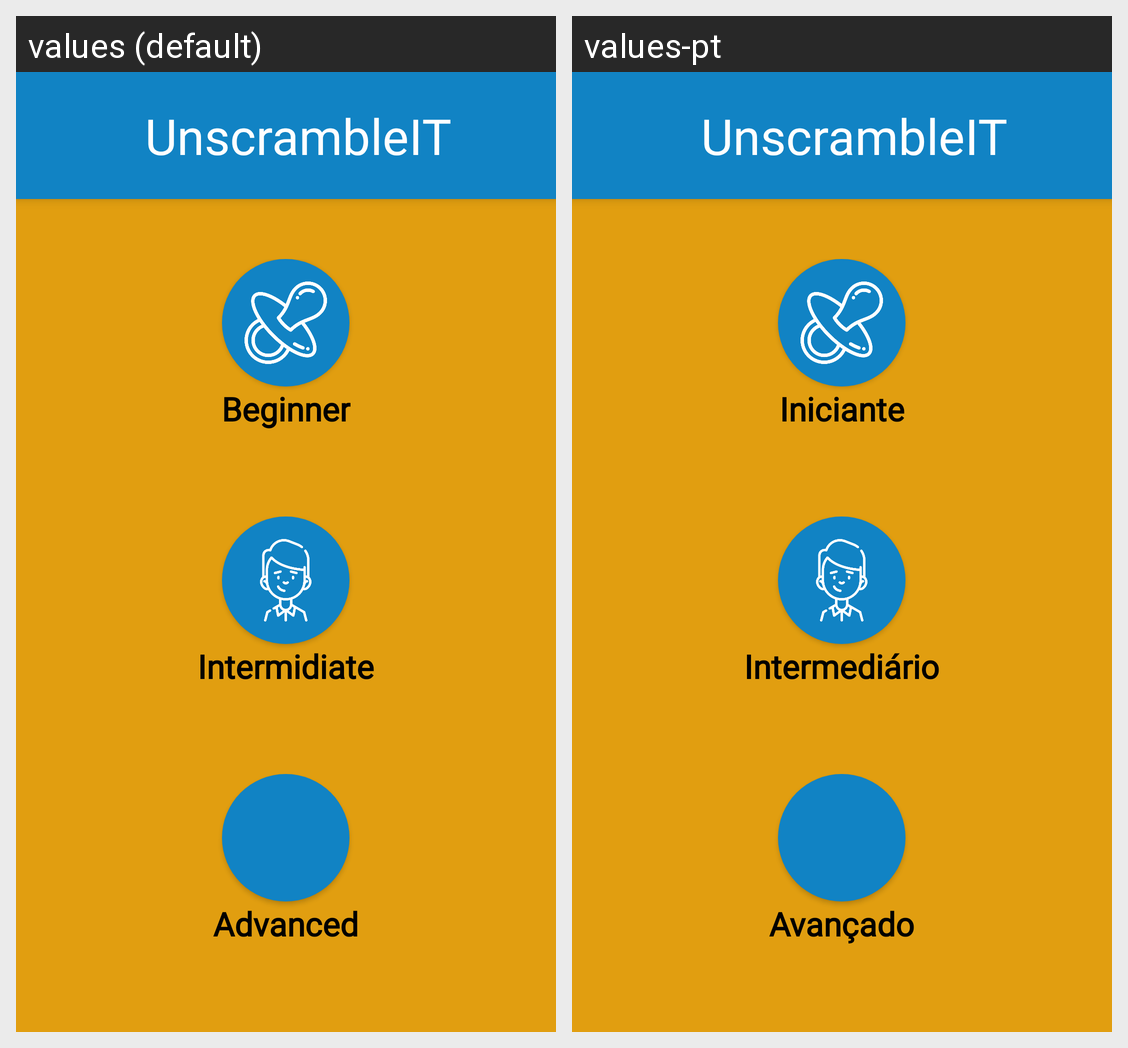

Locale-by-locale string values for the Android screen shown in this grid:
Android screen res/layout/fragment_home.xml rendered under 2 locales, left to right: values (default), values-pt. Device: Nexus 5 (rendered at 1080×1920; each locale shown at half size, 540×960, under a caption strip naming it); theme AppTheme.
Strings drawn on this screen, with the default value and each locale's value (text and hints the layout hard-codes, and strings that could not be matched under every locale, appear in the picture but are not listed):

app_name
  values: UnscrambleIT
  values-pt: UnscrambleIT

txtBeginner
  values: Beginner
  values-pt: Iniciante

txtIntermediate
  values: Intermidiate
  values-pt: Intermediário

txtAdvanced
  values: Advanced
  values-pt: Avançado
